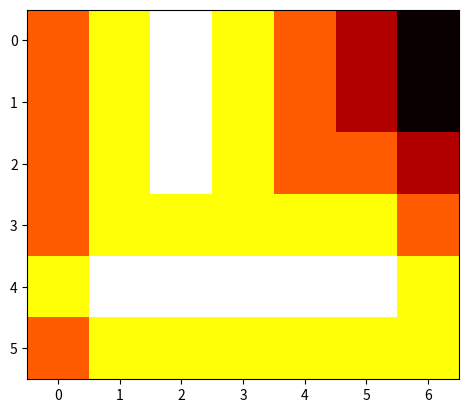

Python code for this plot:
import matplotlib.pyplot as plt
import numpy as np
import copy

map = np.zeros((6, 7))
reward_matrix = np.zeros((6, 7))

def get_model():
    map = np.ones((6, 7))
    map[0:3, 2] = 0
    map[4, 1:6] = 0
    start = (0, 0)
    goal = (5, 5)

    reward_matrix = -np.ones((6, 7))
    # reward_matrix[start] = 0
    reward_matrix[goal] = 0
    return map, reward_matrix, start, goal

def trans(state_prima, state, a):
    if state_prima != tuple(np.array(state) + np.array(a)):
        return 0
    if state_prima[0] < 0 or state_prima[0] >= map.shape[0] or\
        state_prima[1] < 0 or state_prima[1] >= map.shape[1]:
        return 0
    else:
        return map[state_prima]

def get_reward(state, action):
    new_state = tuple(np.array(state) + np.array(action))
    if new_state[0] < 0 or new_state[0] >= map.shape[0] or\
        new_state[1] < 0 or new_state[1] >= map.shape[1]:
        return float('-inf')
    return reward_matrix[new_state]

def get_states():
    for state, _ in np.ndenumerate(map):
        if map[tuple(state)] == 1:
            yield state

if __name__ == "__main__":
    map, reward_matrix, start, goal = get_model()
    actions = [(-1, 0), (1, 0), (0, -1), (0, 1)]

    T = 10
    Us = [reward_matrix]
    state = goal
    for t in reversed(range(2, T)):
        new_u = np.zeros(map.shape)
        for state_t_1 in get_states():
            max_found = float('-inf')
            for action in actions:
                val = get_reward(state_t_1, action) #TODO(oleguer): Review this
                for j in get_states():
                    print(j)
                    val += trans(j, state_t_1, action)*Us[-1][j]
                max_found = max(max_found, val)
            new_u[state_t_1] = max_found
        Us.append(new_u)

    for U in Us:
        plt.imshow(U, cmap='hot', interpolation='nearest')
        plt.show()